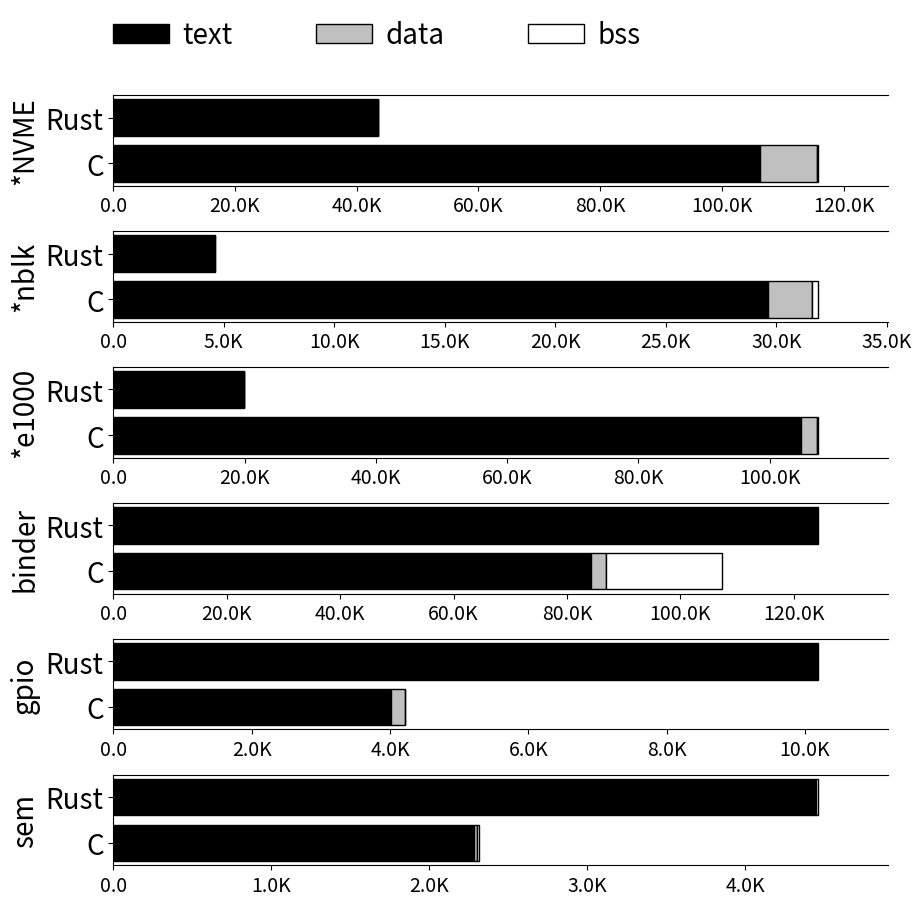

This figure's Python source: (Note: this script raises an exception after producing the figure.)
import matplotlib.pyplot as plt
from matplotlib.ticker import FuncFormatter
import numpy as np
import os

bar_conf = dict(edgecolor='black', linewidth=1)

once_legend = 0
def comma_formatter(x, pos):
    if abs(x) >= 1e9:
        return '{:.1f}B'.format(x / 1e9)
    elif abs(x) >= 1e6:
        return '{:.1f}M'.format(x / 1e6)
    elif abs(x) >= 1e3:
        return '{:.1f}K'.format(x / 1e3)
    else:
        return '{:.1f}'.format(x)

data = "43540/72566+33753         &  0/8604+757    &   40/84+15    &    290991/203410+94710              &    385510/88427+58087       &    37633/0                     &    231179/0        &    26.609/32.888 &\
  4579/29646                &  16/1956       &   10/279      &    107126/80078                     &    199426/45836             &    32992/0                     &    116277/0        &    5.420/7.056 &\
 19914/104721              &  0/2564        &   16/64       &    233886/358613                    &    303755/96936             &    22288/0                     &    204045/0        &    7.798/46.948 &\
  123976/84286               &  138/2675        &   126/20318    &    751885/126699+43296+47551        &    838475/47377+26141+31432 &    188850/0                     &    310961/0        &    9.002/9.418 &\
  10170/4020                &  0/200         &   16/0        &    179053/36617                     &    277211/38302             &    17446/0                     &    191690/0        &    8.251/7.378 &\
4447/2285                 &  0/16          &   11/10       &    179053/36617                     &    238587/25303             &    178360/0                    &    8704/0          &    18.496/19.496"
data = data.split('&')
rust = []
c = []
for d in data:
    d = d.strip().split('/')
    rust.append(eval(d[0]))
    c.append(eval(d[1]))

rust = np.array(rust).reshape(6,8)[:,:5]
c = np.array(c).reshape(6,8)[:,:5]
rust_column = np.sum(rust[:,3:5], axis=1)
c_column = np.sum(c[:,3:5], axis=1)
rust = np.column_stack((rust[:,:3], rust_column))
c = np.column_stack((c[:,:3], c_column))
print(f'rust: {rust[-3:]}')
print(f'c: {c[-3:]}')

driver_name = ['*NVME', '*nblk', '*e1000', 'binder', 'gpio', 'sem']
binary_size = ['text', 'data', 'bss', 'debug']
color = ['black', 'silver', 'white', 'white']
hatch = ['', '', '', '//']

fig, axs = plt.subplots(6,1,dpi=100, sharey=True, figsize=(10,10))
fig.subplots_adjust(wspace=0.2, hspace=0.5)
labels = ['C','Rust']
y_pos = np.arange(len(labels))
d = .5  # proportion of vertical to horizontal extent of the slanted line
kwargs = dict(marker=[(-1, -d), (1, d)], markersize=12,
              linestyle="none", color='k', mec='k', mew=1, clip_on=False)

x_lim_end_c = max(sum(i[1:3]) for i in c)
x_lim_end_rust = max(sum(i[1:3]) for i in rust)
x_lim_end = max(x_lim_end_c, x_lim_end_rust)
x_lim_c = max((i[0] for i in c))
x_lim_rust = max((i[0] for i in rust))
x_lim = max(x_lim_c, x_lim_rust)
for i in range(6):
    cur_x_lim = max(sum(c[i][:3]), sum(rust[i][:3])) * 1.1
    axs[i].set_xlim(0, cur_x_lim)
    axs[i].set_yticks(y_pos, labels=labels, size=20)
    axs[i].set_ylabel(driver_name[i], size=20)
    axs[i].spines['right'].set_visible(False)
    left = np.zeros(2)
    ax = axs[i]
    ax.tick_params(axis='x',rotation=0, labelsize=14)
    ax.xaxis.set_major_formatter(FuncFormatter(comma_formatter))
    for k in range(3):
        if once_legend != 3:
            once_legend += 1
            ax.barh(y_pos, [c[i][k],rust[i][k]], label = binary_size[k], left=left, color = color[k], hatch=hatch[k], **bar_conf)
        else:
            ax.barh(y_pos, [c[i][k],rust[i][k]], left=left, color = color[k], hatch=hatch[k], **bar_conf)
        left += [c[i][k],rust[i][k]]

fig.legend( ncol=4, frameon=False, loc="lower left", bbox_to_anchor=(0.1, 0.9), fontsize=20, columnspacing=3, handletextpad=0.5)
# fig.tight_layout(pad=0.5)
script_name = os.path.basename(__file__).split('.')[0]
fig.savefig(f'../imgs/{script_name}.pdf', bbox_inches="tight")